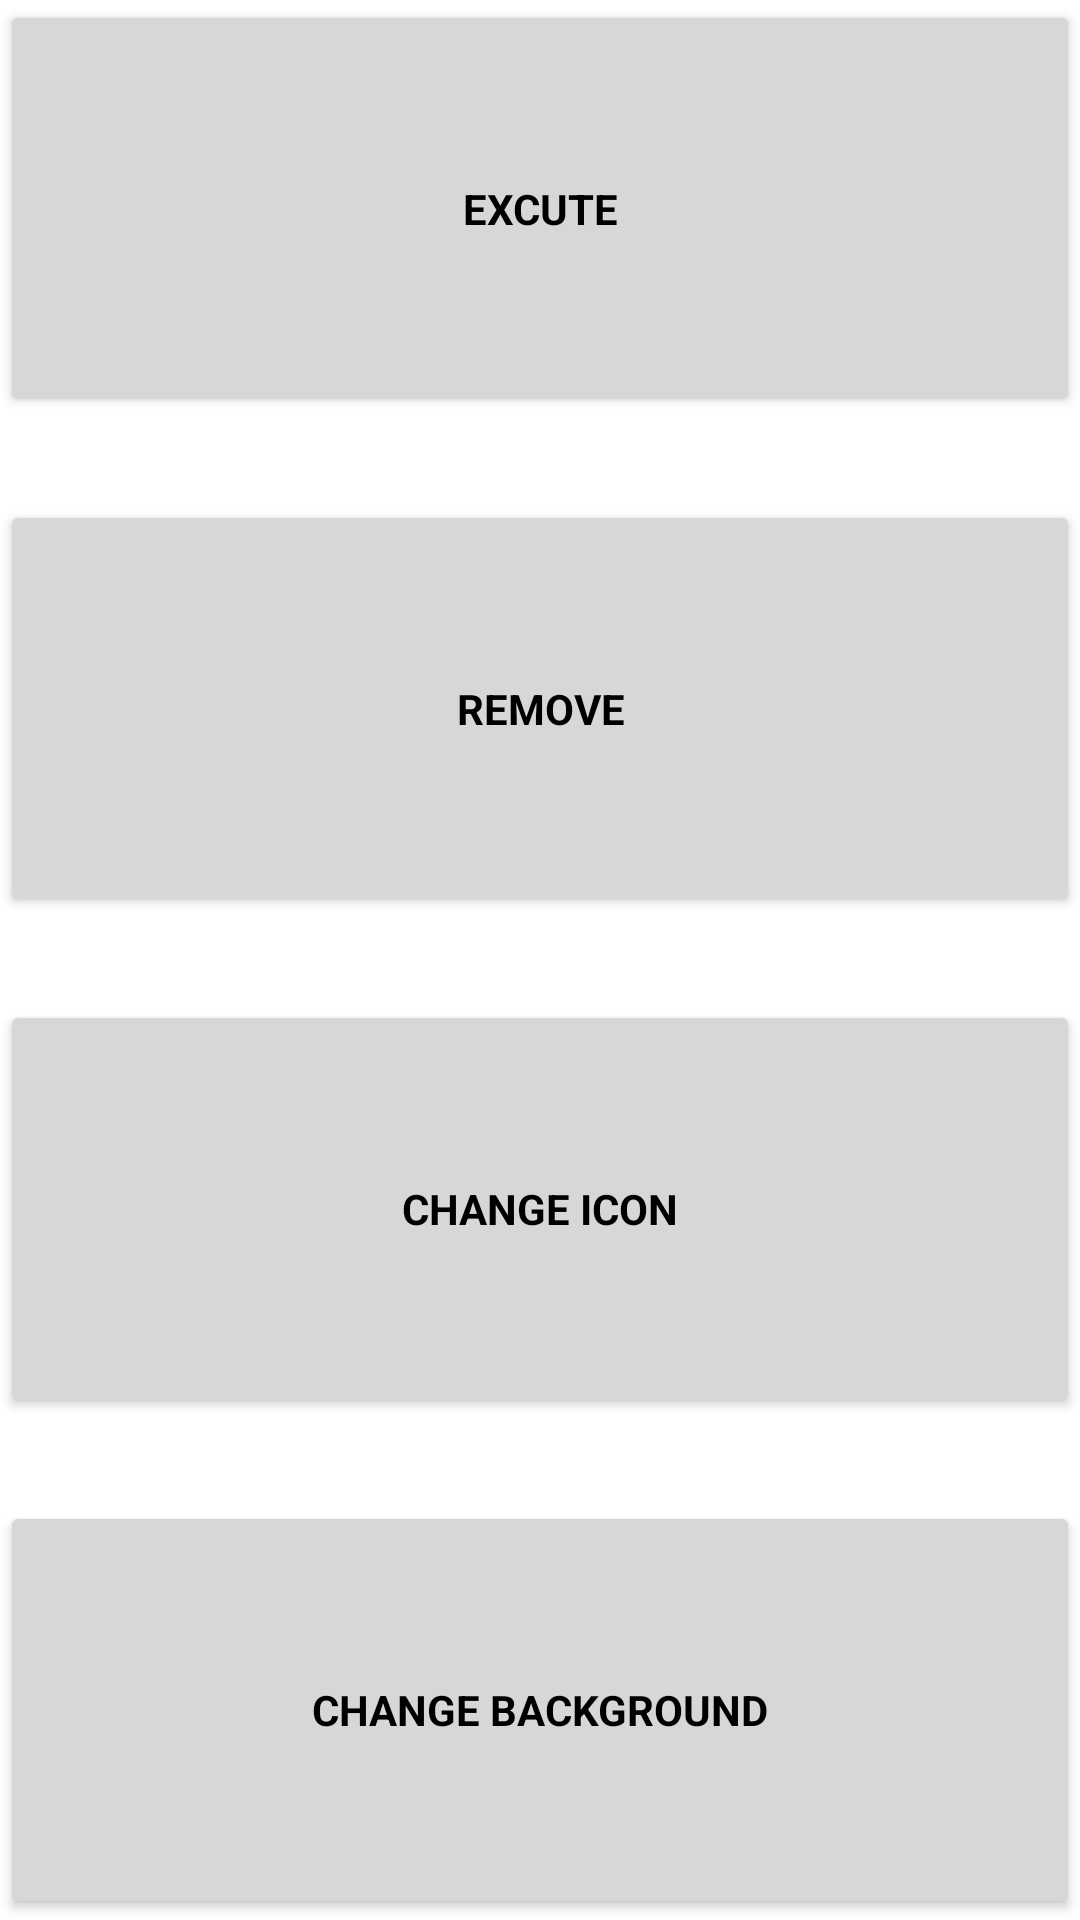

This screen was rendered from an Android layout file. Write that file and the resources it references.
<!-- AndroidManifest.xml: fallback theme Theme.MaterialComponents.DayNight.NoActionBar -->
<!-- res/layout/favorite_popup_menu.xml -->
<?xml version="1.0" encoding="utf-8"?>
<LinearLayout xmlns:android="http://schemas.android.com/apk/res/android"
    android:layout_width="fill_parent"
    android:layout_height="fill_parent"
    android:orientation="vertical"
    android:gravity="center"
    android:layout_gravity="center">
    
	<Button android:id="@+id/menuBtnExcute" 
	    android:layout_width="fill_parent"
	    android:layout_height="0dp"
	    android:layout_weight="1"
	    android:gravity="center"
		style="@style/PopupMenuButtonText"
	    android:text="EXCUTE"/>
	
	<TextView android:layout_height="0dp"
	    android:layout_width="fill_parent"
	    android:layout_weight="0.2"/>
	
	<Button android:id="@+id/menuBtnRemove"
	    android:layout_width="fill_parent"
	    android:layout_height="0dp"
	    android:layout_weight="1"
	    android:gravity="center"
		style="@style/PopupMenuButtonText"
	    android:text="REMOVE"/>
	
	<TextView android:layout_height="0dp"
	    android:layout_width="fill_parent"
	    android:layout_weight="0.2"/>	

	<Button android:id="@+id/menuBtnChangeIcon" 
	    android:layout_width="fill_parent"
	    android:layout_height="0dp"
	    android:layout_weight="1"
	    android:gravity="center"
	   	style="@style/PopupMenuButtonText"
	    android:text="CHANGE ICON"/>

	<TextView android:layout_height="0dp"
	    android:layout_width="fill_parent"
	    android:layout_weight="0.2"/>
	
	<Button android:id="@+id/menuBtnChangeBackground" 
	    android:layout_width="fill_parent"
	    android:layout_height="0dp"
	    android:layout_weight="1"
	    android:gravity="center"
	    style="@style/PopupMenuButtonText"
	    android:onClick="onClick"
	    android:text="CHANGE BACKGROUND"/>
    
</LinearLayout>
<!-- resources referenced by this layout -->
<resources>
  <style name="PopupMenuButtonText">
          <item name="android:typeface">sans</item>
          <item name="android:textColor">@android:color/black</item>
          <item name="android:textStyle">bold</item>
      </style>
</resources>
